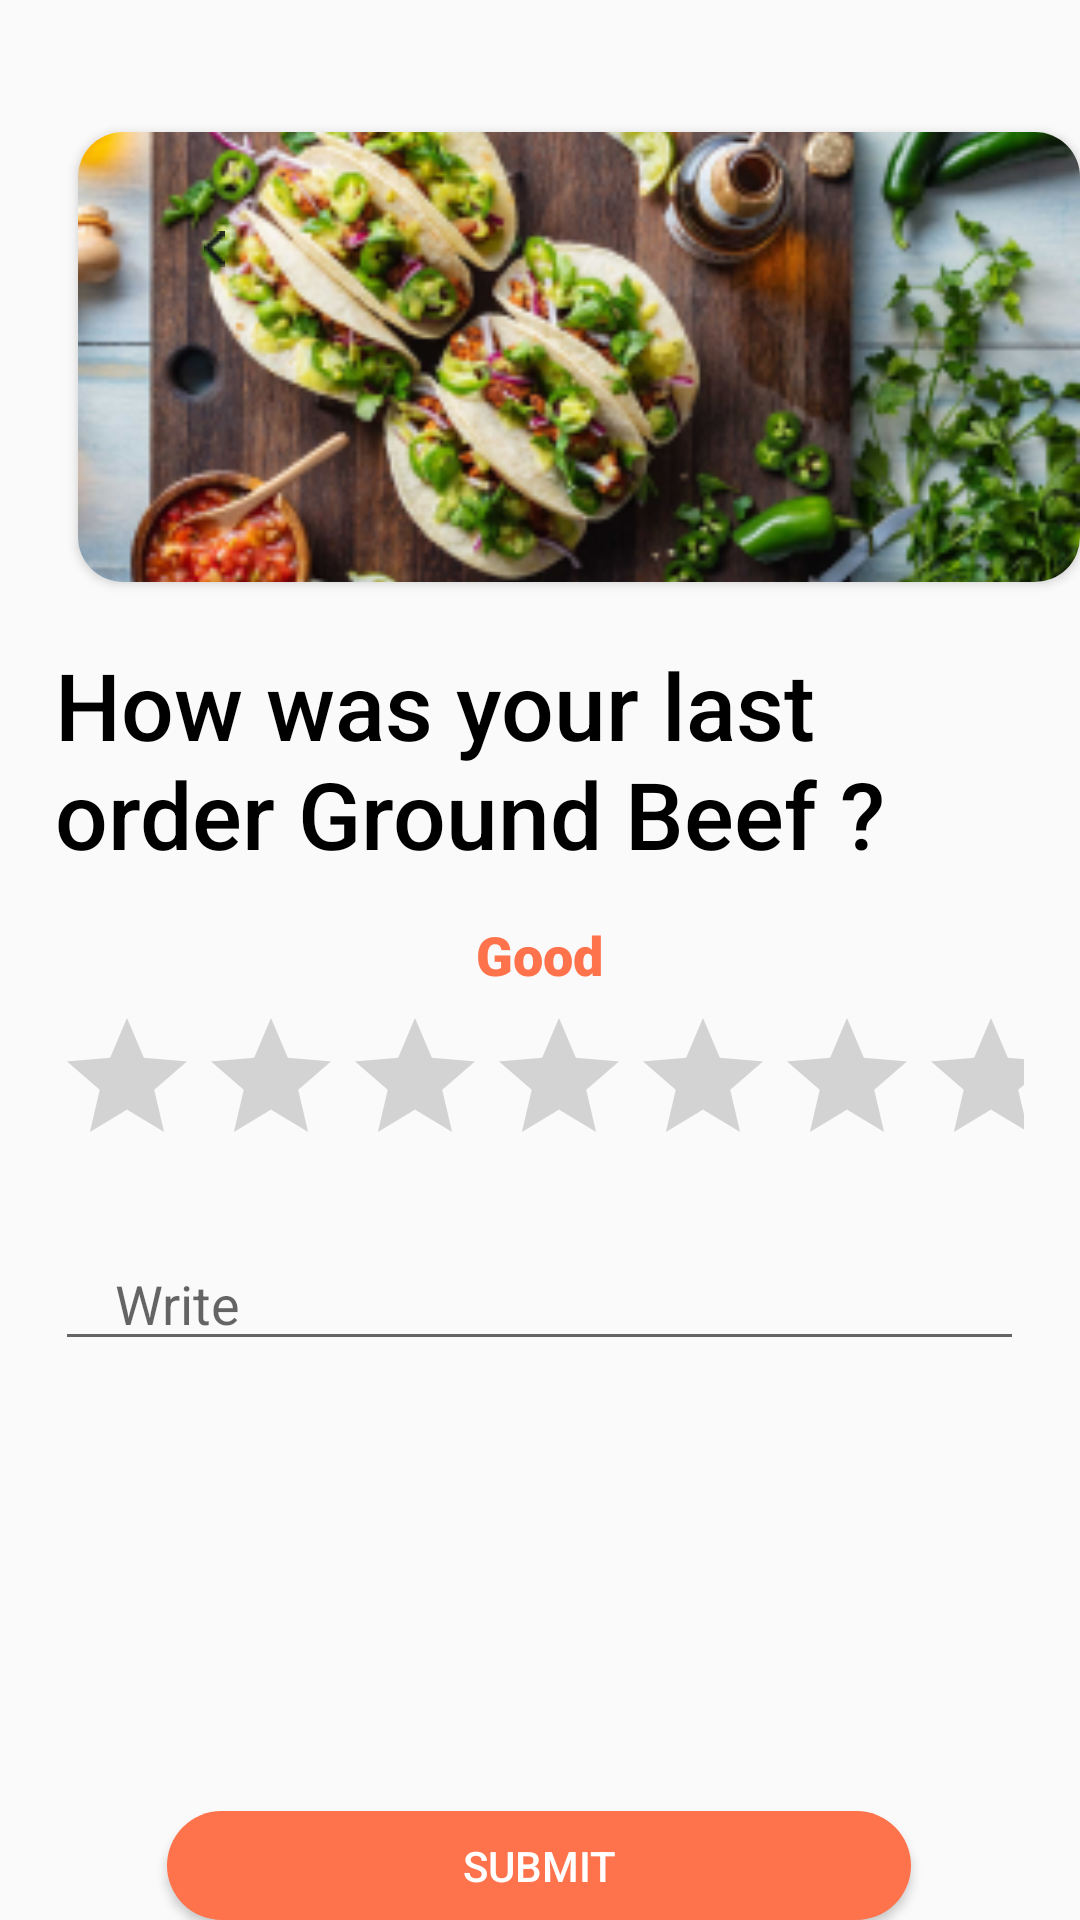

Android layout source for this screen:
<!-- AndroidManifest.xml: application theme Theme.Test_database -->
<!-- res/layout/activity_review_food.xml -->
<?xml version="1.0" encoding="utf-8"?>
<RelativeLayout xmlns:android="http://schemas.android.com/apk/res/android"
    xmlns:app="http://schemas.android.com/apk/res-auto"
    xmlns:tools="http://schemas.android.com/tools"
    android:layout_width="match_parent"
    android:layout_height="match_parent"
    tools:context=".Review_food">




    <androidx.cardview.widget.CardView
        android:id="@+id/container"
        android:layout_width="350dp"
        android:layout_height="450px"
        android:layout_marginTop="44dp"
        android:layout_marginLeft="26dp"

        app:cardCornerRadius="15dp">
        <RelativeLayout
            android:layout_width="wrap_content"
            android:layout_height="wrap_content"
            >

            <ImageView
                android:id="@+id/pro_im"


                android:layout_width="match_parent"
                android:layout_height="match_parent"
                android:background="@drawable/image_style"

                android:scaleType="centerCrop"
                android:src="@drawable/image" />

            <Button
                android:id="@+id/back_btn"
                android:layout_width="38dp"
                android:layout_height="38dp"
                android:background="@drawable/arro_style"
                android:backgroundTint="@color/white"
                android:drawableStart="@drawable/arro"
                android:paddingStart="15dp"
                android:layout_marginLeft="27dp"
                android:layout_marginTop="20dp"
                />

        </RelativeLayout>








    </androidx.cardview.widget.CardView>

    <LinearLayout
        android:layout_width="wrap_content"
        android:layout_height="wrap_content"
        android:layout_centerHorizontal="true"
        android:gravity="center"
        android:layout_below="@+id/container"
        android:layout_marginTop="20dp"
        android:orientation="vertical">

        <TextView
            android:layout_width="323dp"
            android:layout_height="72dp"
            android:textSize="31sp"
            android:fontFamily="sans-serif-medium"
            android:textColor="@color/black"
            android:text="How was your last order Ground Beef ?"/>

        <TextView
            android:layout_width="wrap_content"
            android:layout_height="wrap_content"
            android:text="Good"
            android:textColor="@color/orange"
            android:fontFamily="sans-serif-black"
            android:textSize="18sp"
            android:layout_marginTop="20dp"
            />

        <RatingBar
            android:id="@+id/ratingBar"
            android:layout_width="match_parent"
            android:layout_height="wrap_content"
            android:layout_marginTop="5dp"
            />

        <EditText
            android:id="@+id/editTextTextPersonName"
            android:layout_width="match_parent"
            android:layout_height="wrap_content"
            android:ems="10"
            android:inputType="textLongMessage"
            android:hint="Write "
            android:layout_marginTop="20dp"

            android:paddingStart="20dp"

            />
        <Button
            android:layout_width="wrap_content"
            android:layout_height="wrap_content"
            android:text="SUBMIT"
            android:textColor="@color/white"
            android:background="@drawable/checkout_style"
            android:layout_marginTop="150dp"/>

    </LinearLayout>



</RelativeLayout>
<!-- resources referenced by this layout -->
<resources>
  <color name="black">#FF000000</color>
  <color name="orange">#FE724C</color>
  <color name="white">#FFFFFFFF</color>
  <!-- drawable arro: png bitmap (drawable-v24, 270 bytes) -->
  <!-- drawable checkout_style (drawable) -->
  <?xml version="1.0" encoding="utf-8"?>
  <shape xmlns:android="http://schemas.android.com/apk/res/android">
      <size android:height="57dp" android:width="248dp"/>
      <solid android:color="@color/orange"/>
          <corners android:radius="28.5dp"/>
  
  </shape>
  <!-- drawable image: png bitmap (drawable, 97955 bytes) -->
  <style name="Theme.Test_database" parent="Theme.AppCompat.DayNight.NoActionBar">
          
          <item name="colorPrimary">@color/purple_500</item>
          <item name="colorPrimaryVariant">@color/purple_700</item>
          <item name="colorOnPrimary">@color/white</item>
          
          <item name="colorSecondary">@color/teal_200</item>
          <item name="colorSecondaryVariant">@color/teal_700</item>
          <item name="colorOnSecondary">@color/black</item>
          
          <item name="android:statusBarColor">?attr/colorPrimaryVariant</item>
          
      </style>
  <color name="purple_500">#FF6200EE</color>
  <color name="purple_700">#FF3700B3</color>
  <color name="teal_200">#FF03DAC5</color>
  <color name="teal_700">#FF018786</color>
</resources>
